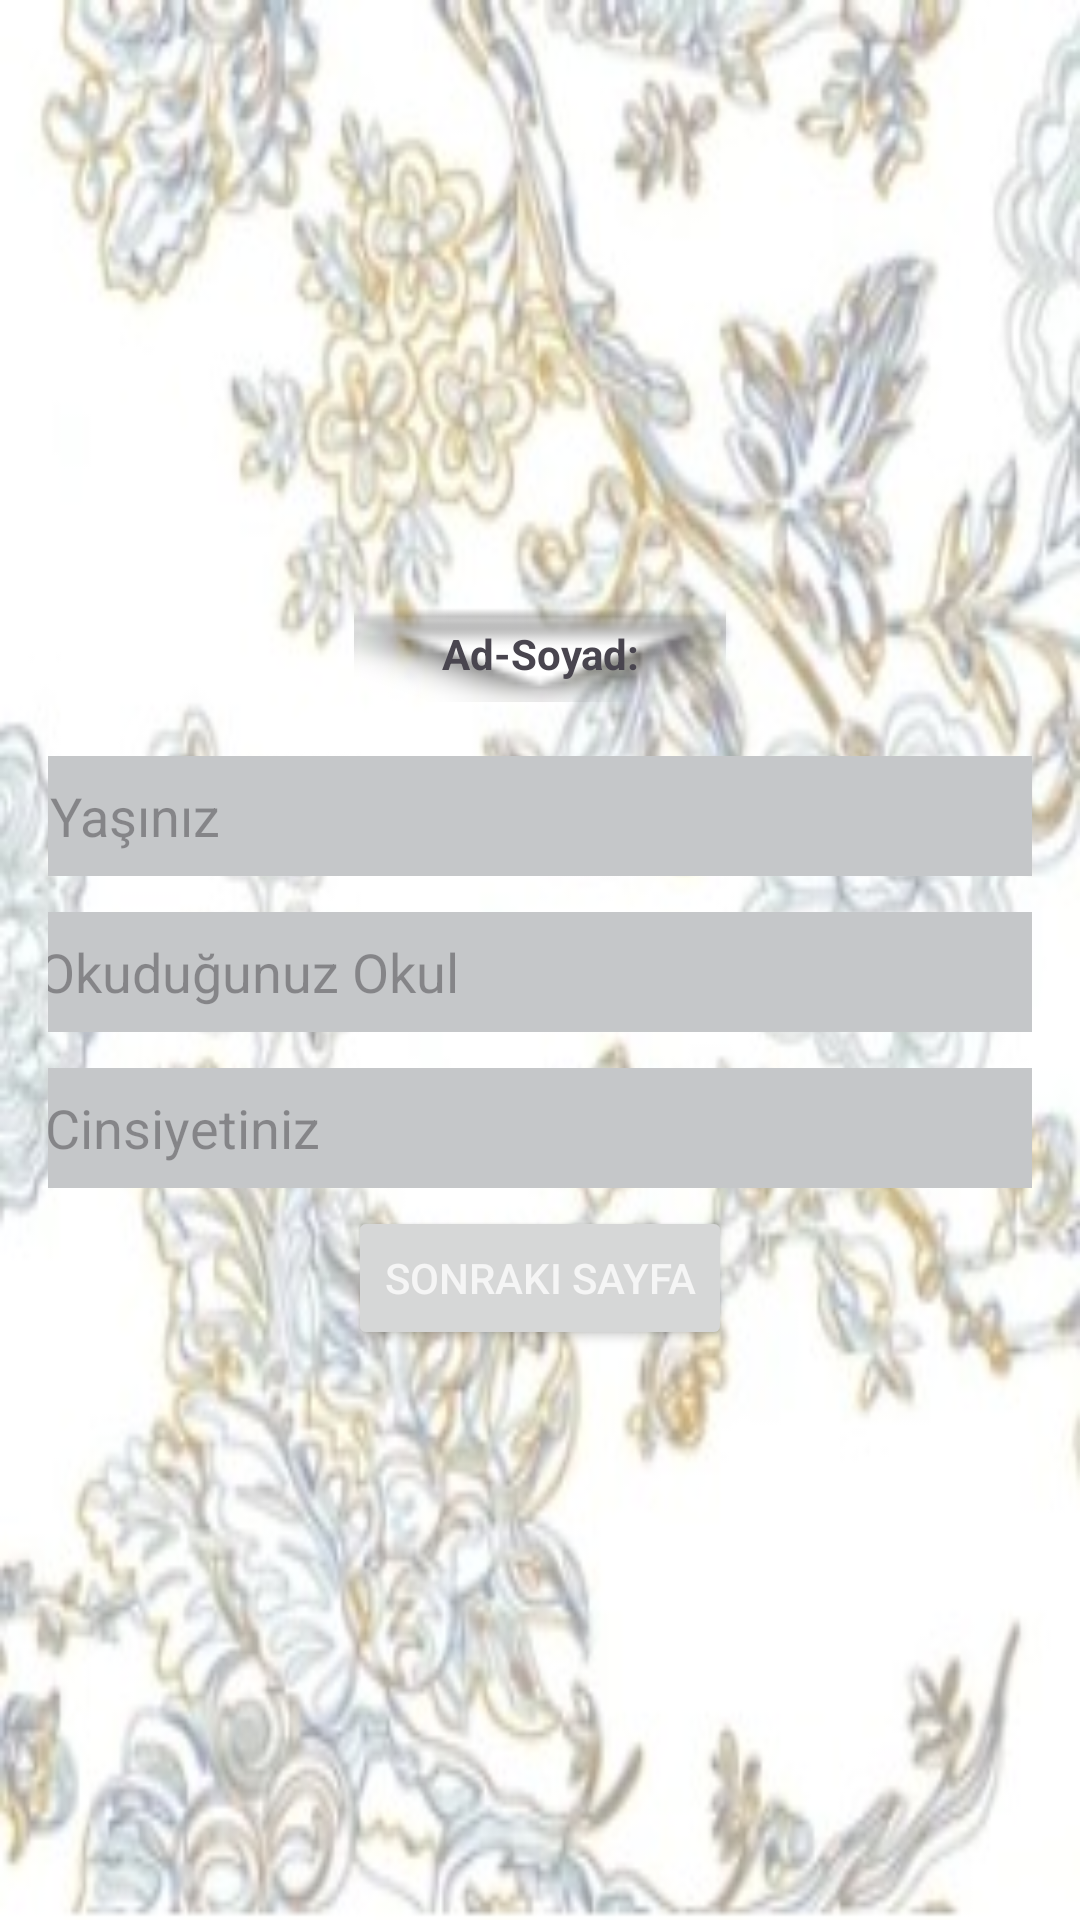

Android layout source for this screen:
<!-- AndroidManifest.xml: application theme Theme.NavigationComponentHomework -->
<!-- res/layout/fragment_custom_questions_activity.xml -->
<?xml version="1.0" encoding="utf-8"?>
<LinearLayout xmlns:android="http://schemas.android.com/apk/res/android"
    xmlns:tools="http://schemas.android.com/tools"
    android:layout_width="match_parent"
    android:layout_height="match_parent"
    android:background="@drawable/flowers"
    android:gravity="center"
    android:orientation="vertical"
    android:padding="16dp"
    tools:context=".CustomQuestionsActivityFragment">

    <TextView
        android:id="@+id/textViewName"
        android:layout_width="124dp"
        android:layout_height="32dp"
        android:layout_marginTop="12dp"
        android:layout_marginBottom="12dp"
        android:background="@android:drawable/arrow_down_float"
        android:gravity="center"
        android:text="Ad-Soyad:"
        android:textStyle="bold" />

    <EditText
        android:id="@+id/editTextQuestion1"
        android:layout_width="375dp"
        android:layout_height="40dp"
        android:layout_marginTop="6dp"
        android:layout_marginBottom="6dp"
        android:background="@color/material_dynamic_neutral80"
        android:drawableStart="@drawable/baseline_edit_calendar_24"
        android:hint="Yaşınız"
        android:inputType="number" />

    <EditText
        android:id="@+id/editTextQuestion2"
        android:layout_width="383dp"
        android:layout_height="40dp"
        android:layout_marginTop="6dp"
        android:layout_marginBottom="6dp"
        android:background="@color/material_dynamic_neutral80"
        android:drawableStart="@drawable/baseline_school_24"
        android:hint="Okuduğunuz Okul" />

    <EditText
        android:id="@+id/editTextQuestion3"
        android:layout_width="378dp"
        android:layout_height="40dp"
        android:layout_marginTop="6dp"
        android:layout_marginBottom="6dp"
        android:background="@color/material_dynamic_neutral80"
        android:drawableStart="@drawable/baseline_transgender_24"
        android:hint="Cinsiyetiniz" />


    <Button
        android:id="@+id/buttonNext"
        android:layout_width="wrap_content"
        android:layout_height="wrap_content"
        android:text="Sonraki Sayfa"
        android:textColor="@color/customBackground" />


</LinearLayout>
<!-- resources referenced by this layout -->
<resources>
  <color name="customBackground">#F5F5F5</color>
  <!-- drawable baseline_edit_calendar_24 (drawable) -->
  <vector android:alpha="0.71" android:height="24dp"
      android:tint="#000000" android:viewportHeight="24"
      android:viewportWidth="24" android:width="24dp" xmlns:android="http://schemas.android.com/apk/res/android">
      <path android:fillColor="@android:color/white" android:pathData="M12,22H5c-1.11,0 -2,-0.9 -2,-2L3.01,6c0,-1.1 0.88,-2 1.99,-2h1V2h2v2h8V2h2v2h1c1.1,0 2,0.9 2,2v6h-2v-2H5v10h7V22zM22.13,16.99l0.71,-0.71c0.39,-0.39 0.39,-1.02 0,-1.41l-0.71,-0.71c-0.39,-0.39 -1.02,-0.39 -1.41,0l-0.71,0.71L22.13,16.99zM21.42,17.7l-5.3,5.3H14v-2.12l5.3,-5.3L21.42,17.7z"/>
  </vector>
  <!-- drawable baseline_school_24 (drawable) -->
  <vector android:alpha="0.71" android:height="24dp"
      android:tint="#000000" android:viewportHeight="24"
      android:viewportWidth="24" android:width="24dp" xmlns:android="http://schemas.android.com/apk/res/android">
      <path android:fillColor="@android:color/white" android:pathData="M5,13.18v4L12,21l7,-3.82v-4L12,17l-7,-3.82zM12,3L1,9l11,6 9,-4.91V17h2V9L12,3z"/>
  </vector>
  <!-- drawable baseline_transgender_24 (drawable) -->
  <vector android:alpha="0.71" android:height="24dp"
      android:tint="#000000" android:viewportHeight="24"
      android:viewportWidth="24" android:width="24dp" xmlns:android="http://schemas.android.com/apk/res/android">
      <path android:fillColor="@android:color/white" android:pathData="M12,8c1.93,0 3.5,1.57 3.5,3.5S13.93,15 12,15s-3.5,-1.57 -3.5,-3.5S10.07,8 12,8zM16.53,8.38l3.97,-3.96V7h2V1h-6v2h2.58l-3.97,3.97C14.23,6.36 13.16,6 12,6c-1.16,0 -2.23,0.36 -3.11,0.97L8.24,6.32l1.41,-1.41L8.24,3.49L6.82,4.9L4.92,3H7.5V1h-6v6h2V4.42l1.91,1.9L3.99,7.74l1.41,1.41l1.41,-1.41l0.65,0.65C6.86,9.27 6.5,10.34 6.5,11.5c0,2.7 1.94,4.94 4.5,5.41L11,19H9v2h2v2h2v-2h2v-2h-2l0,-2.09c2.56,-0.47 4.5,-2.71 4.5,-5.41C17.5,10.34 17.14,9.27 16.53,8.38z"/>
  </vector>
  <!-- drawable flowers: jpeg bitmap (drawable, 28205 bytes) -->
  <style name="Theme.NavigationComponentHomework" parent="Base.Theme.NavigationComponentHomework" />
  <style name="Base.Theme.NavigationComponentHomework" parent="Theme.Material3.DayNight.NoActionBar">
  
          <item name="colorPrimary">@color/purple_500</item>
          <item name="colorPrimaryVariant">@color/purple_700</item>
          <item name="colorOnPrimary">@color/white</item>
          <item name="colorSecondary">@color/teal_200</item>
          <item name="colorSecondaryVariant">@color/teal_700</item>
          <item name="colorOnSecondary">@color/purple_500</item>
      </style>
  <color name="purple_500">#341C02</color>
  <color name="purple_700">#341C02</color>
  <color name="white">#2E1B1B</color>
  <color name="teal_200">#80674d</color>
  <color name="teal_700">#80674d</color>
</resources>
